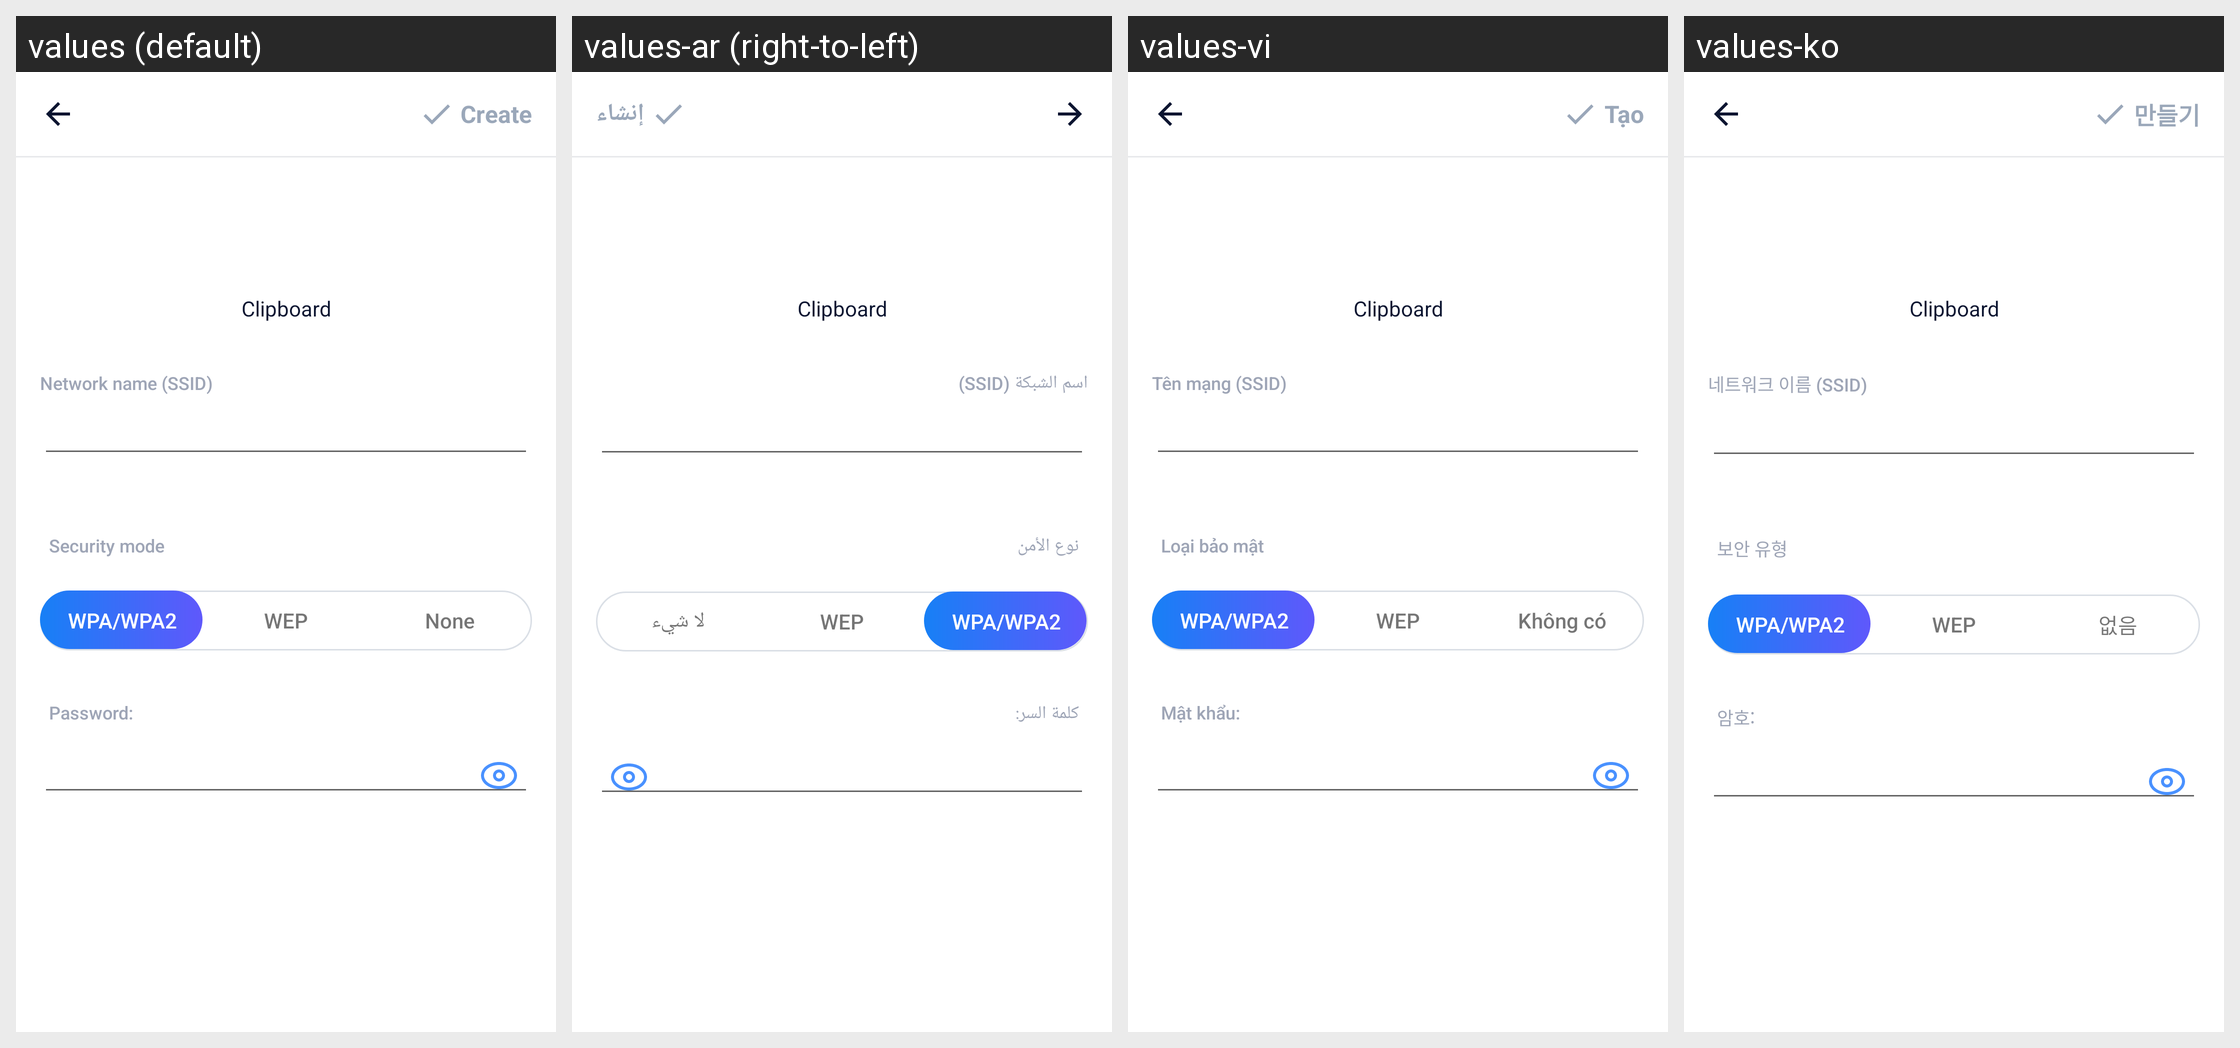

Strings drawn on this Android screen and how each of the app's shown locales translates them:
Android screen res/layout/activity_input_wifi.xml rendered under 4 locales, left to right: values (default), values-ar (right-to-left), values-vi, values-ko. Device: Nexus 5 (rendered at 1080×1920; each locale shown at half size, 540×960, under a caption strip naming it); theme AppTheme.
Other locales in the repository, not shown: values-bn, values-bn-rIN, values-de, values-es, values-fa, values-fr, values-hi, values-in, values-it, values-ja, values-ms, values-nl, values-pl, values-pt, values-ru, values-sv, values-th, values-th-rTH, values-tr, values-uk, values-zh-rCN, values-zh-rTW.
Strings drawn on this screen, with the default value and each locale's value (text and hints the layout hard-codes, and strings that could not be matched under every locale, appear in the picture but are not listed):

main_tab_create
  values: Create
  values-ar: إنشاء
  values-vi: Tạo
  values-ko: 만들기

create_wifi_network_name
  values: Network name (SSID)
  values-ar: اسم الشبكة (SSID)
  values-vi: Tên mạng (SSID)
  values-ko: 네트워크 이름 (SSID)

create_wifi_srcurity_mode
  values: Security mode
  values-ar: نوع الأمن
  values-vi: Loại bảo mật
  values-ko: 보안 유형

none
  values: None
  values-ar: لا شيء
  values-vi: Không có
  values-ko: 없음

content_password
  values: Password:
  values-ar: كلمة السر:
  values-vi: Mật khẩu:
  values-ko: 암호:
